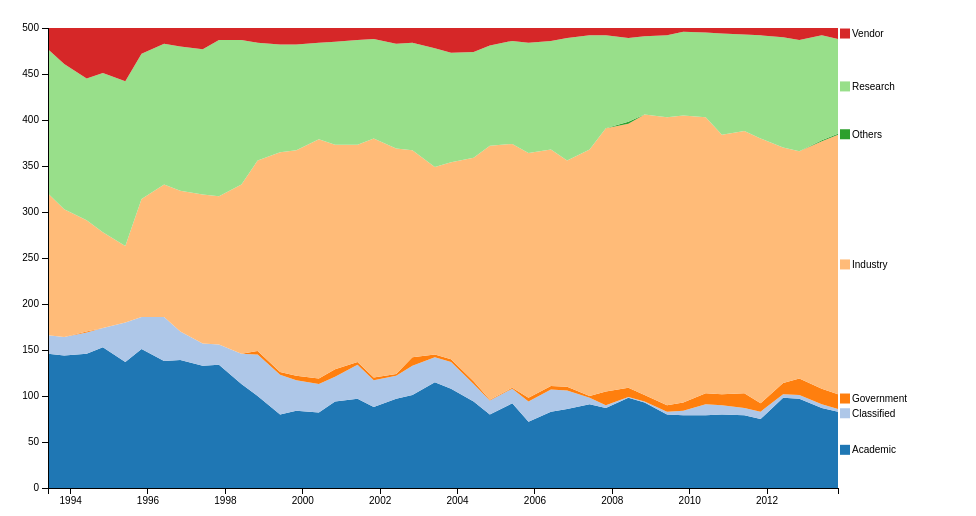
D3 v3 page, settled after 360 driven frames (6 s of simulated time); the page loaded 1 data file(s).



	var alpha = 1.5;
  	var spacing = 12;
  	function relax(lab_list) {
  		//console.log(lab_list);
  		var again=true;
  		while (again){
    		again = false;
    		//while (again==true)
    		lab_list.forEach(function(a,i) {
      			lab_list.slice(i+1).forEach(function(b) {
      				//console.log(a,b);
      				var atrans = a.getAttribute('transform');
					var aparts  = /translate\(\s*([^\s,)]+)[ ,]([^\s,)]+)/.exec(atrans);
					var btrans = b.getAttribute('transform');
					var bparts  = /translate\(\s*([^\s,)]+)[ ,]([^\s,)]+)/.exec(btrans);
        			aparts[1]=+aparts[1];
        			aparts[2]=+aparts[2];
        			bparts[1]=+bparts[1];
        			bparts[2]=+bparts[2];
        			var dy = aparts[2] - bparts[2];
        			dy = dy || 0
        			//console.log(aparts[1],aparts[2],bparts[1],bparts[2],dy);
        			if (Math.abs(dy) < spacing) {
          				again = true;
          				var sign = dy > 0 ? 1 : -1;
          				//console.log(aparts[1],aparts[2],aparts[2]+sign*alpha,bparts[1],bparts[2],bparts[2]-sign*alpha,dy);
          				var movea= aparts[2] + sign*alpha
          				if (movea<5){
          					movea=5;
          				}
          				if (movea>height-5){
          					movea=height-5;
          				}
          				var moveb= bparts[2] - sign*alpha
          				if (moveb<5){
          					moveb=5;
          				}
          				if (movea>height-5){
          					movea=height-5;
          				}
          				d3.select(a).attr("transform",function(d) { return "translate("+aparts[1]+","+movea+")";});
          				d3.select(b).attr("transform",function(d) { return "translate("+bparts[1]+","+moveb+")";});
          				a.y += sign*alpha;
          				b.y -= sign*alpha;
        			}
      			});
    		});
    		//again=false;
    	};
  	};

d3.selection.prototype.moveToFront = function() {
  return this.each(function(){
  	//console.log(this);
    this.parentNode.parentNode.appendChild(this);
  });
};

var margin = {top: 20, right: 130, bottom: 20, left: 40},
    width = 960 - margin.left - margin.right,
    height = 500 - margin.top - margin.bottom;

var parseDate = d3.time.format("%Y%m").parse,
    formatPercent = d3.format(".0%");

var x = d3.time.scale()
    .range([0, width]);

var y = d3.scale.linear()
    .range([height, 0])
    .domain([0,500]);

var color = d3.scale.category20();

var xAxis = d3.svg.axis()
    .scale(x)
    .orient("bottom");

var yAxis = d3.svg.axis()
    .scale(y)
    .orient("left");
    //.tickFormat(formatPercent);

var area = d3.svg.area()
    .x(function(d) { return x(d.date); })
    .y0(function(d) { return y(d.y0); })
    .y1(function(d) { return y(d.y0 + d.y); });

var stack = d3.layout.stack()
    .values(function(d) { return d.values; });

var svg = d3.select("body").append("svg")
    .attr("width", width + margin.left + margin.right)
    .attr("height", height + margin.top + margin.bottom)
  .append("g")
    .attr("transform", "translate(" + margin.left + "," + margin.top + ")");

d3.csv("../data/segment_data.csv", function(error, data) {
	
  color.domain(d3.keys(data[0]).filter(function(key) { return key !== "date" && key !== ""; }));

  data.forEach(function(d) {
    d.date = parseDate(d.date);
  });

  var segments = stack(color.domain().map(function(name) {
    return {
      name: name,
      values: data.map(function(d) {
        return {date: d.date, y: +d[name] };
      })
    };
  }));

  x.domain(d3.extent(data, function(d) { return d.date; }));

  var segment = svg.selectAll(".segment")
      .data(segments)
    .enter().append("g")
      .attr("class", "segment");

  segment.append("path")
      .attr("class", "area")
      .attr("d", function(d) { return area(d.values); })
      .style("fill", function(d) { return color(d.name); });

   var stat_labels=segment.append("g")
   			.datum(function(d) { return {name: d.name, value: d.values[d.values.length - 1]}; })
   			.attr("transform", function(d) { console.log(x(d.value.date),y(d.value.y0 + d.value.y /2)); return "translate(" + x(d.value.date) + "," + y(d.value.y0 + d.value.y / 2) + ")"; })
   			.attr("class","stat_label");
   	stat_labels.append("text")
      	.attr("x", 14)
      	.attr("dy", ".35em")
      	.attr("class","top")
      	.text(function(d) { return d.name; });
    stat_labels.append("rect")
    	.attr("x",2)
    	.attr("width","10")
    	.attr("height","10")
    	.attr("y","-5")
    	.attr("fill",function(d) {return color(d.name);});
      
   var dyn_labels = segment.append("text")
      .datum(function(d) {  return {name: d.name, values: d.values}; } )
      .attr("transform", function(d) { return "translate(" + x(d.values[10].date) + "," + y(d.values[10].y0 + d.values[10].y / 2) + ")"; })
      .attr("x", 2)
      .attr("dy", ".35em")
      .attr("class","focus")
      .text(function(d) { return d.name; })
      .style("display","none");

 
  svg.append("g")
      .attr("class", "x axis")
      .attr("transform", "translate(0," + height + ")")
      .call(xAxis);

  svg.append("g")
      .attr("class", "y axis")
      .call(yAxis);

   //d3.selectAll(".top").moveToFront();
   d3.selectAll(".focus").moveToFront();
   console.log(stat_labels[0]);
   relax(stat_labels[0]);
   
   var bisectDate = d3.bisector(function(d){ return d.date; }).left;
   
   var focusL = svg.append("g")
   					.attr("class","focusLine")
                    .style("display","none");
                focusL.append("line")
                    .attr("x1",margin.left)
                    .attr("y1",margin.top)
                    .attr("x2",margin.left)
                    .attr("y2",height+2*margin.bottom);
	d3.selectAll(".focusLine").moveToFront();
    svg.append("rect")
                    .attr("class", "overlay")
                    .attr("width",width)
                    .attr("height",height)
                    .on("mouseover",function() { 
                    	focusL.style("display",null);
                        d3.selectAll(".focus")
                        	.each(function(d,i){
                        		//console.log(this);
                        		d3.select(this)
                        			.style("display",null);
                        	});
                        d3.selectAll(".stat_label")
                        	.each(function(d,i){
                        		//console.log(this);
                        		d3.select(this)
                        			.style("display","none");
                        	});
                    })
                    .on("mouseout",function() {
                        focusL.style("display","none");
                        d3.selectAll(".focus")
                        	.each(function(d,i){
                        		//console.log(this);
                        		d3.select(this)
                        			.style("display","none");
                        	});
                        d3.selectAll(".stat_label")
                        	.each(function(d,i){
                        		//console.log(this);
                        		d3.select(this)
                        			.style("display",null);
                        	});
                    })
                    .on("mousemove", mousemove);
    function mousemove() {
    				//var selection=d3.selectAll(".focus");
                    var x0 =  x.invert(d3.mouse(this)[0]),
                        i = bisectDate(data,x0,1),
                        d0 = data[i-1],
                        d1 = data[i],
                        d = x0-d0.date > d1.date-x0 ? d1 : d0;
                        dind = x0-d0.date > d1.date-x0 ? i : i-1;
                        //console.log(dind);
                    d3.selectAll(".focus")
                    	.each(function(d,i){
                    		//console.log(d);
                    		d3.select(this).attr("transform", function(d) { return "translate(" + x(d.values[dind].date) + "," + y(d.values[dind].y0 + d.values[dind].y / 2) + ")"; })
                    			.text(function(d) { return d.name+" "+d.values[dind].y+ "("+d.values[dind].y/5+"%)"; });

                    		if (d.values[dind].y>0){
                    			d3.select(this).style("display",null);
                    		}else{
                    			d3.select(this).style("display","none");
                    		}
                    	});
                    	relax(dyn_labels[0]);
                    focusL.attr("transform","translate(" +x(d.date)+","+
                    0+")");
                    
                    
                }

});



### data: ../data/segment_data.csv
, Academic, Classified, Government, Industry, Others, Research, Vendor, date
15, 146, 20, 0, 154, 0, 157, 23, 199306
41, 144, 20, 0, 139, 0, 158, 39, 199311
2, 146, 23, 1, 121, 0, 154, 55, 199406
20, 153, 21, 0, 104, 0, 173, 49, 199411
0, 137, 43, 0, 83, 0, 179, 58, 199506
23, 151, 35, 0, 128, 0, 158, 28, 199511
39, 138, 48, 0, 144, 0, 153, 17, 199606
19, 139, 31, 0, 153, 0, 157, 20, 199611
35, 133, 24, 0, 162, 0, 158, 23, 199706
13, 134, 22, 0, 161, 0, 170, 13, 199711
28, 113, 33, 0, 184, 0, 157, 13, 199806
7, 100, 45, 4, 207, 0, 128, 16, 199811
33, 80, 43, 3, 239, 0, 117, 18, 199906
10, 84, 33, 5, 245, 0, 115, 18, 199911
24, 82, 31, 6, 260, 0, 105, 16, 200006
4, 94, 27, 8, 244, 0, 112, 15, 200011
25, 97, 37, 3, 236, 0, 114, 13, 200106
3, 88, 29, 3, 260, 0, 108, 12, 200111
36, 97, 25, 2, 245, 0, 114, 17, 200206
12, 101, 32, 9, 225, 0, 117, 16, 200211
40, 115, 27, 3, 204, 0, 129, 22, 200306
18, 108, 29, 3, 214, 0, 119, 27, 200311
1, 94, 19, 3, 243, 0, 115, 26, 200406
21, 80, 15, 1, 276, 0, 109, 19, 200411
22, 92, 16, 1, 265, 0, 112, 14, 200506
30, 72, 22, 4, 266, 0, 120, 16, 200511
5, 83, 24, 4, 257, 0, 118, 14, 200606
27, 86, 20, 4, 246, 0, 133, 11, 200611
9, 91, 7, 2, 268, 0, 124, 8, 200706
26, 87, 3, 15, 286, 0, 101, 8, 200711
34, 98, 1, 10, 287, 2, 91, 11, 200806
8, 93, 1, 7, 305, 0, 85, 9, 200811
29, 80, 3, 7, 313, 0, 89, 8, 200906
6, 79, 5, 9, 312, 0, 91, 4, 200911
31, 79, 12, 12, 300, 0, 92, 5, 201006
16, 80, 10, 12, 282, 0, 110, 6, 201011
38, 79, 8, 16, 285, 0, 105, 7, 201106
17, 75, 8, 9, 288, 0, 112, 8, 201111
14, 98, 4, 12, 256, 0, 120, 10, 201206
37, 97, 4, 18, 247, 0, 121, 13, 201211
32, 87, 4, 17, 269, 1, 114, 8, 201306
11, 83, 3, 16, 282, 1, 103, 12, 201311